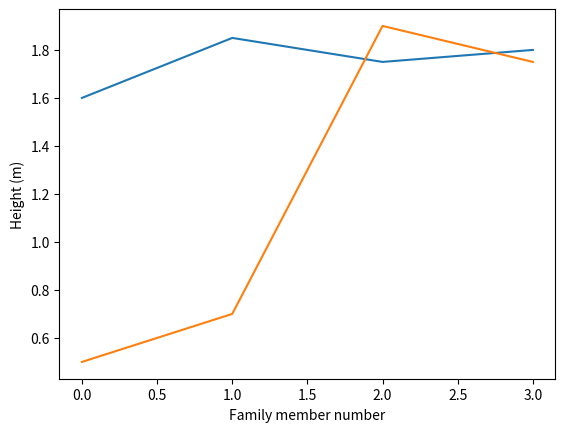

Here is the Python script that generated this plot:
#!/usr/bin/env python3
# -*- coding: utf-8 -*-
"""
Created on Mon Mar 29 22:26:42 2021

[redacted]
"""

from numpy import zeros
import matplotlib.pyplot as plt

h = zeros(4)
h[0] = 1.60; h[1] = 1.85; h[2] = 1.75; h[3] = 1.80
H = zeros(4)
H[0] = 0.50; H[1] = 0.70; H[2] = 1.90; H[3] = 1.75
family_member_no = zeros(4)
family_member_no[0] = 0; family_member_no[1] = 1
family_member_no[2] = 2; family_member_no[3] = 3
plt.plot(family_member_no, h, family_member_no, H)
plt.xlabel('Family member number')
plt.ylabel('Height (m)')
plt.show()
  